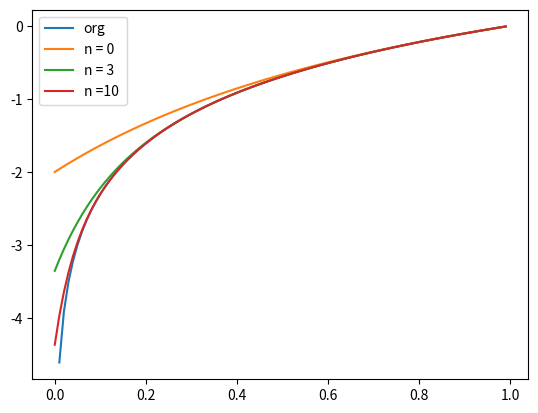

Here is the Python script that generated this plot:
import numpy as np
import matplotlib.pyplot as plt
import pandas as pd

#pkt poczatkowy, wartosc oryginalna
x_point = 0.5
y_point = np.log(x_point)
x_fun = np.arange(0,1,0.01)
y_fun = np.log(x_fun)


results = np.zeros((11,4))

def rozwiniecie(n,x_in):
    series = list(map(lambda i: ((x_in-1)**(2*i+1))/((2*i + 1) * ((x_in+1)**(2*i+1))), range(n+1)))
    result = sum(series)
    return 2*result

#iteracja dla 10 - wynik zbiega
for n in range(11):
    y = rozwiniecie(n,x_point)
    results[n][0] = n
    results[n][1] = y
    results[n][2] = y_point - y
    results[n][3] = 100*(np.abs((y_point-y)/y_point))


#tabela 
cols = ['Iteration', 'Results', 'Error', 'ABS Error']

df = pd.DataFrame(results, columns=cols)
print(df)


#wykresy
y_fun_n0 = rozwiniecie(0,x_fun)
y_fun_n3 = rozwiniecie(3,x_fun)
y_fun_n10 = rozwiniecie(10,x_fun)
 
fig, ax = plt.subplots()
fun_org = ax.plot(x_fun,y_fun,label ="org")
fun_n0 = ax.plot(x_fun,y_fun_n0,label="n = 0")
fun_n3 = ax.plot(x_fun,y_fun_n3,label="n = 3")
fun_n10 = ax.plot(x_fun,y_fun_n10, label="n =10 ")

ax.legend()
plt.show()